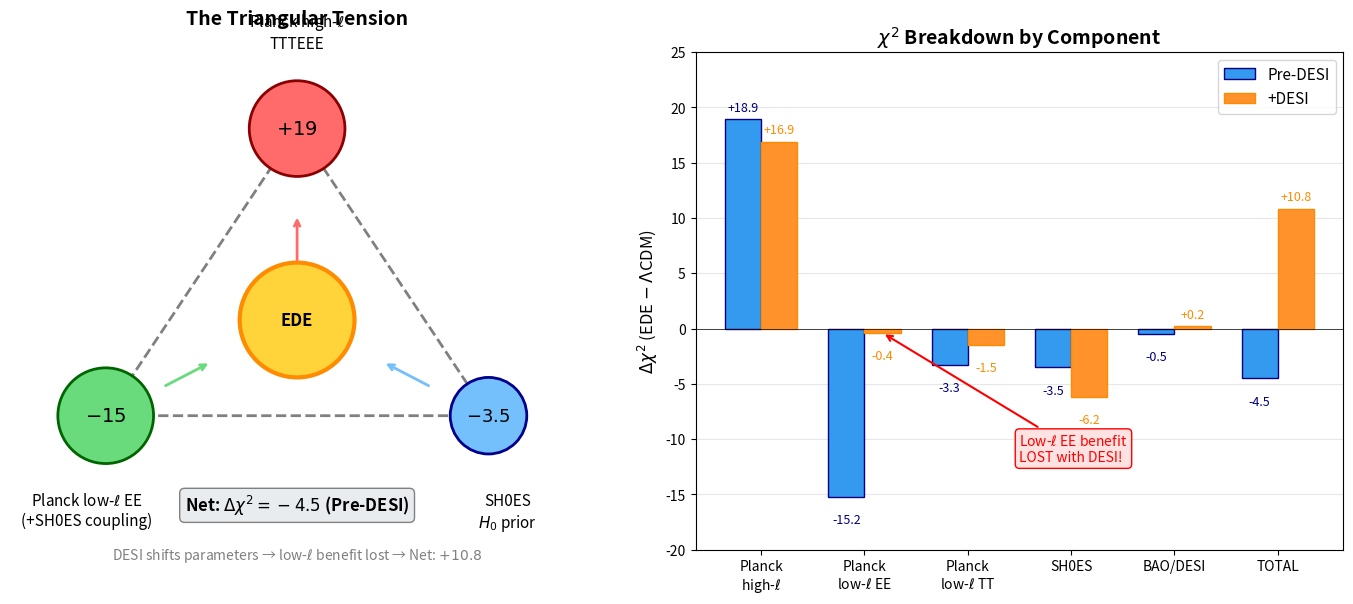

This chart was generated by the following Python code: (Note: this script raises an exception after producing the figure.)
#!/usr/bin/env python3
"""
Create the Triangular Tension Figure for the paper.
Shows:
1. Left panel: Schematic of the three-way pull
2. Right panel: Chi2 component bar chart (Pre-DESI vs +DESI)
"""

import matplotlib.pyplot as plt
import numpy as np

# Set up the figure with two panels
fig, (ax1, ax2) = plt.subplots(1, 2, figsize=(14, 6))

# ============================================================================
# LEFT PANEL: Triangular Tension Schematic
# ============================================================================

ax1.set_xlim(-1.5, 1.5)
ax1.set_ylim(-1.2, 1.4)
ax1.set_aspect('equal')
ax1.axis('off')
ax1.set_title('The Triangular Tension', fontsize=14, fontweight='bold', pad=20)

# Triangle vertices
top = (0, 1.0)
left = (-1.0, -0.5)
right = (1.0, -0.5)
center = (0, 0)

# Draw the triangle
triangle = plt.Polygon([top, left, right], fill=False, edgecolor='gray', 
                        linewidth=2, linestyle='--')
ax1.add_patch(triangle)

# Add nodes (circles with labels)
# Top: Planck high-ell (red, penalty)
circle_top = plt.Circle(top, 0.25, color='#ff6b6b', ec='darkred', linewidth=2)
ax1.add_patch(circle_top)
ax1.text(top[0], top[1], r'$+19$', ha='center', va='center', fontsize=14, fontweight='bold')
ax1.text(top[0], top[1]+0.4, 'Planck high-$\\ell$\nTTTEEE', ha='center', va='bottom', fontsize=11)

# Bottom-left: Planck low-ell EE (green, benefit)
circle_left = plt.Circle(left, 0.25, color='#69db7c', ec='darkgreen', linewidth=2)
ax1.add_patch(circle_left)
ax1.text(left[0], left[1], r'$-15$', ha='center', va='center', fontsize=14, fontweight='bold')
ax1.text(left[0]-0.1, left[1]-0.4, 'Planck low-$\\ell$ EE\n(+SH0ES coupling)', ha='center', va='top', fontsize=11)

# Bottom-right: SH0ES (blue)
circle_right = plt.Circle(right, 0.2, color='#74c0fc', ec='darkblue', linewidth=2)
ax1.add_patch(circle_right)
ax1.text(right[0], right[1], r'$-3.5$', ha='center', va='center', fontsize=13, fontweight='bold')
ax1.text(right[0]+0.1, right[1]-0.4, 'SH0ES\n$H_0$ prior', ha='center', va='top', fontsize=11)

# Center: EDE (gold star)
circle_center = plt.Circle(center, 0.3, color='#ffd43b', ec='darkorange', linewidth=3)
ax1.add_patch(circle_center)
ax1.text(center[0], center[1], 'EDE', ha='center', va='center', fontsize=12, fontweight='bold')

# Arrows showing pull directions
arrow_kwargs = dict(head_width=0.08, head_length=0.05, fc='gray', ec='gray', alpha=0.7)
# Top arrow (pulling away from center)
ax1.annotate('', xy=(0, 0.55), xytext=(0, 0.3),
            arrowprops=dict(arrowstyle='->', color='#ff6b6b', lw=2))
# Left arrow (pulling toward center)
ax1.annotate('', xy=(-0.45, -0.22), xytext=(-0.7, -0.35),
            arrowprops=dict(arrowstyle='->', color='#69db7c', lw=2))
# Right arrow (pulling toward center)  
ax1.annotate('', xy=(0.45, -0.22), xytext=(0.7, -0.35),
            arrowprops=dict(arrowstyle='->', color='#74c0fc', lw=2))

# Net result annotation
ax1.text(0, -1.0, 'Net: $\\Delta\\chi^2 = -4.5$ (Pre-DESI)', 
         ha='center', fontsize=12, fontweight='bold',
         bbox=dict(boxstyle='round', facecolor='#e9ecef', edgecolor='gray'))

# DESI note
ax1.text(0, -1.25, 'DESI shifts parameters → low-$\\ell$ benefit lost → Net: $+10.8$',
         ha='center', fontsize=10, style='italic', color='gray')

# ============================================================================
# RIGHT PANEL: Chi2 Component Bar Chart
# ============================================================================

components = ['Planck\nhigh-$\\ell$', 'Planck\nlow-$\\ell$ EE', 'Planck\nlow-$\\ell$ TT', 
              'SH0ES', 'BAO/DESI', 'TOTAL']

pre_desi = [18.9, -15.2, -3.3, -3.5, -0.5, -4.5]
with_desi = [16.9, -0.4, -1.5, -6.2, 0.2, 10.8]

x = np.arange(len(components))
width = 0.35

bars1 = ax2.bar(x - width/2, pre_desi, width, label='Pre-DESI', color='#339af0', edgecolor='navy')
bars2 = ax2.bar(x + width/2, with_desi, width, label='+DESI', color='#ff922b', edgecolor='darkorange')

# Styling
ax2.set_ylabel('$\\Delta\\chi^2$ (EDE $-$ $\\Lambda$CDM)', fontsize=12)
ax2.set_title('$\\chi^2$ Breakdown by Component', fontsize=14, fontweight='bold')
ax2.set_xticks(x)
ax2.set_xticklabels(components, fontsize=10)
ax2.axhline(y=0, color='black', linestyle='-', linewidth=0.5)
ax2.legend(loc='upper right', fontsize=11)
ax2.set_ylim(-20, 25)

# Add value labels on bars
for bar, val in zip(bars1, pre_desi):
    height = bar.get_height()
    ax2.text(bar.get_x() + bar.get_width()/2., height + (0.5 if height >= 0 else -1.5),
            f'{val:+.1f}', ha='center', va='bottom' if height >= 0 else 'top', 
            fontsize=9, color='navy')

for bar, val in zip(bars2, with_desi):
    height = bar.get_height()
    ax2.text(bar.get_x() + bar.get_width()/2., height + (0.5 if height >= 0 else -1.5),
            f'{val:+.1f}', ha='center', va='bottom' if height >= 0 else 'top',
            fontsize=9, color='darkorange')

# Highlight the key insight
ax2.annotate('Low-$\\ell$ EE benefit\nLOST with DESI!', 
             xy=(1 + width/2, -0.4), xytext=(2.5, -12),
             fontsize=10, color='red',
             arrowprops=dict(arrowstyle='->', color='red', lw=1.5),
             bbox=dict(boxstyle='round', facecolor='#ffe3e3', edgecolor='red'))

# Add grid
ax2.grid(axis='y', alpha=0.3)
ax2.set_axisbelow(True)

plt.tight_layout()
plt.savefig('/Users/steveridder/Git/Ridder-Field/phase2/paper/figures/triangular_tension.png', 
            dpi=150, bbox_inches='tight', facecolor='white', edgecolor='none')
plt.savefig('/Users/steveridder/Git/Ridder-Field/phase3/figures/triangular_tension.png',
            dpi=150, bbox_inches='tight', facecolor='white', edgecolor='none')
print('Saved: triangular_tension.png')
